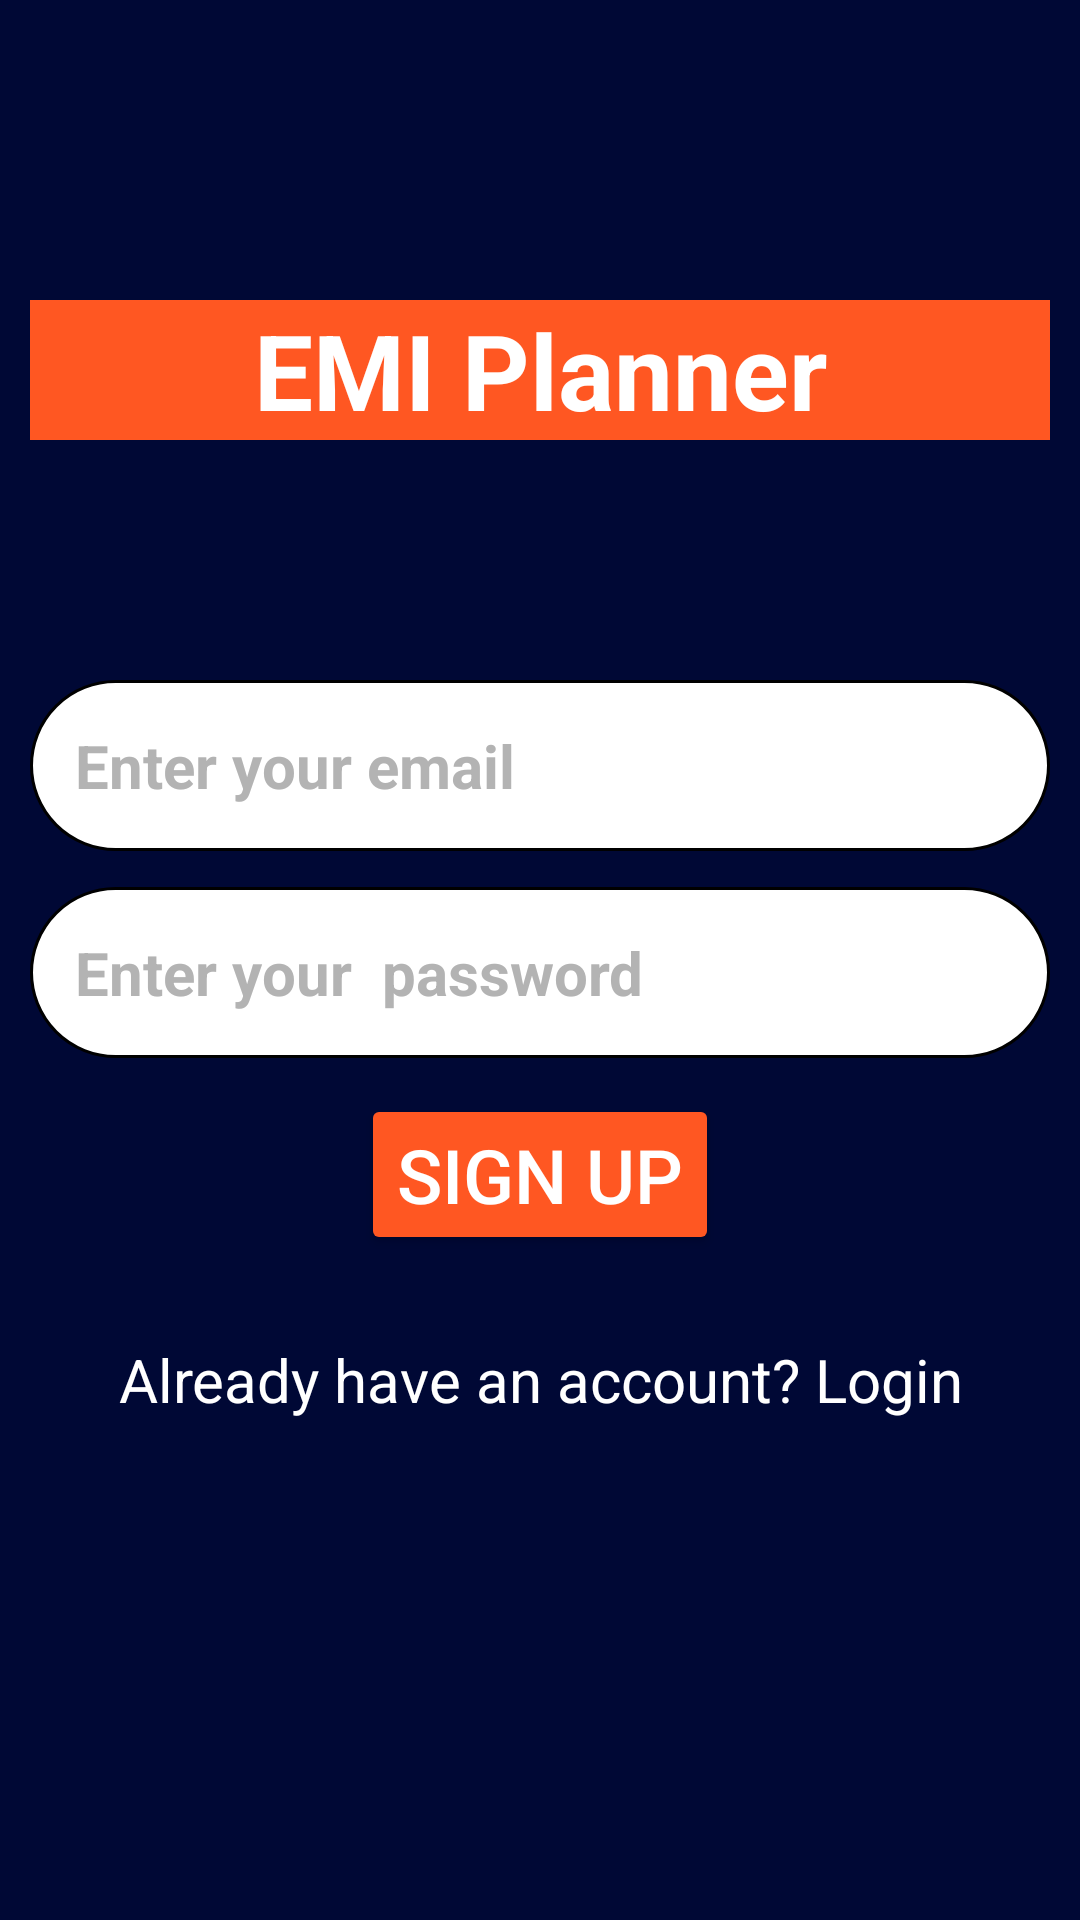

Android layout source for this screen:
<!-- AndroidManifest.xml: application theme Theme.MiniProject1JT20IS0501JT20IS031 -->
<!-- res/layout/activity_sign_up.xml -->
<?xml version="1.0" encoding="utf-8"?>
<LinearLayout xmlns:android="http://schemas.android.com/apk/res/android"
    xmlns:app="http://schemas.android.com/apk/res-auto"
    xmlns:tools="http://schemas.android.com/tools"
    android:layout_width="match_parent"
    android:layout_height="match_parent"
    android:background="#000835"
    android:orientation="vertical"
    android:paddingLeft="10dp"
    android:paddingRight="10dp"
    tools:context=".MainActivity">

    <TextView
        android:layout_width="match_parent"
        android:layout_height="wrap_content"
        android:layout_marginTop="100sp"
        android:background="#FF5722"
        android:text="EMI Planner"
        android:textAlignment="center"
        android:textColor="#FFFFFF"
        android:textSize="35sp"
        android:textStyle="bold"
        app:layout_constraintBottom_toBottomOf="parent"
        app:layout_constraintEnd_toEndOf="parent"
        app:layout_constraintStart_toStartOf="parent"
        app:layout_constraintTop_toTopOf="parent" />

    <EditText
        android:id="@+id/email_for_login"
        android:layout_width="match_parent"
        android:layout_height="wrap_content"
        android:layout_marginTop="80dp"
        android:background="@drawable/border"
        android:hint="Enter your email"
        android:padding="15dp"
        android:shadowRadius="5"
        android:textColor="#000000"
        android:textColorHint="#B3B3B3"
        android:textSize="20sp"
        android:textStyle="bold" />

    <EditText
        android:id="@+id/password_for_login"
        android:layout_width="match_parent"
        android:layout_height="wrap_content"
        android:layout_marginTop="12dp"
        android:background="@drawable/border"
        android:hint="Enter your  password"
        android:inputType="textPassword"
        android:padding="15dp"
        android:textColor="#000000"
        android:textColorHint="#B3B3B3"
        android:textSize="20sp"
        android:textStyle="bold" />

    <Button
        android:id="@+id/btnLogin"
        android:layout_width="wrap_content"
        android:layout_height="wrap_content"
        android:layout_gravity="center"
        android:layout_marginTop="12dp"
        android:backgroundTint="#FF5722"
        android:text="Sign Up"
        android:textColor="#FFFFFF"
        android:textSize="25sp" />

    <TextView
        android:id="@+id/goToSignUpScreen"
        android:layout_width="match_parent"
        android:layout_height="67dp"
        android:layout_marginTop="8dp"
        android:gravity="center"
        android:text="Already have an account? Login"
        android:textColor="#FFFFFF"
        android:textSize="20sp" />

</LinearLayout>
<!-- resources referenced by this layout -->
<resources>
  <!-- drawable border (drawable) -->
  <?xml version="1.0" encoding="utf-8"?>
  
  <shape xmlns:android="http://schemas.android.com/apk/res/android">
  
      
      <solid android:color="@color/white" />
  
      
      <stroke android:width="1dp" android:color="@color/black" />
  
      
      <corners android:radius="50dp" />
  
  </shape>
  <style name="Theme.MiniProject1JT20IS0501JT20IS031" parent="Base.Theme.MiniProject1JT20IS0501JT20IS031" />
  <style name="Base.Theme.MiniProject1JT20IS0501JT20IS031" parent="Theme.Material3.DayNight.NoActionBar">
          
          
      </style>
  <!-- not gathered from this repository: default colours our renderer supplied (Android Studio template values) -->
  <color name="black">#FF000000</color>
  <color name="white">#FFFFFFFF</color>
</resources>
